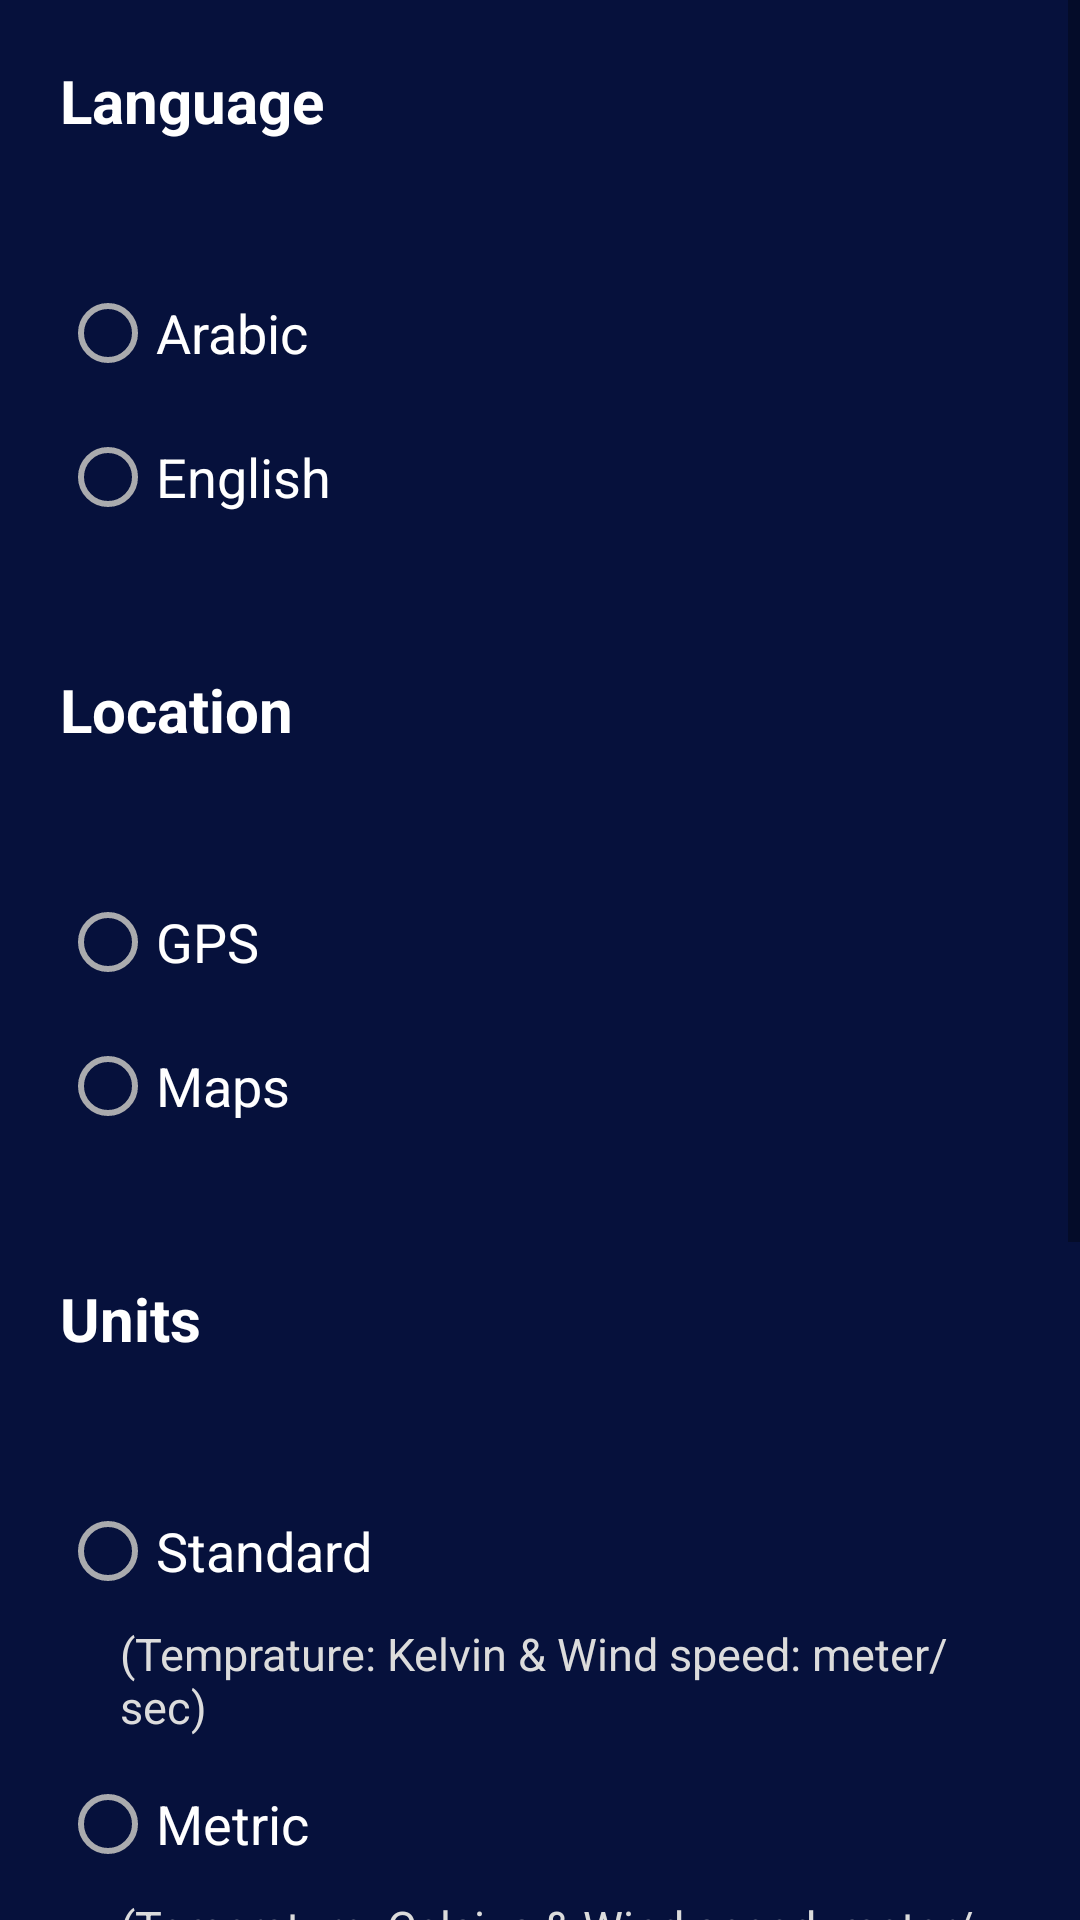

Write the Android layout XML for this screen, with the resource values it uses.
<!-- AndroidManifest.xml: application theme Theme.Weather -->
<!-- res/layout/fragment_settings.xml -->
<?xml version="1.0" encoding="utf-8"?>
<ScrollView
xmlns:android="http://schemas.android.com/apk/res/android"
    xmlns:app="http://schemas.android.com/apk/res-auto"
    xmlns:tools="http://schemas.android.com/tools"
android:layout_width="match_parent"
android:layout_height="match_parent"
tools:context=".settings.view.SettingsFragment">
<LinearLayout
    android:layout_width="match_parent"
    android:layout_height="match_parent"
    android:background="@color/main_color"
    android:orientation="vertical">

    <TextView
        android:id="@+id/langSetting"
        android:layout_width="match_parent"
        android:layout_height="wrap_content"
        android:layout_margin="10dp"
        android:background="@drawable/rounded_corners"
        android:padding="10dp"
        android:text="@string/language"
        android:textColor="@color/white"
        android:textSize="20sp"
        android:textStyle="bold" />

    <RadioGroup
        android:layout_width="match_parent"
        android:layout_height="wrap_content"
        android:background="@drawable/rounded_corners"
        android:layout_margin="10dp"
        android:padding="10dp">

        <RadioButton
            android:id="@+id/arabicLang"
            android:layout_width="wrap_content"
            android:layout_height="wrap_content"
            android:buttonTint="@color/material_dynamic_neutral70"
            android:text="@string/arabic"
            android:textColor="@color/white"
            android:textColorHighlight="@color/mySecondaryColor"
            android:textColorLink="@color/mySecondaryColor"
            android:textSize="18sp" />

        <RadioButton
            android:id="@+id/englishLang"
            android:layout_width="wrap_content"
            android:layout_height="wrap_content"
            android:buttonTint="@color/material_dynamic_neutral70"
            android:text="@string/english"
            android:textColor="@color/white"
            android:textSize="18sp" />
    </RadioGroup>

    <TextView
        android:id="@+id/locationSetting"
        android:layout_width="match_parent"
        android:layout_height="wrap_content"
        android:text="@string/location"
        android:textSize="20sp"
        android:textColor="@color/white"
        android:textStyle="bold"
        android:padding="10dp"
        android:layout_margin="10dp"
        android:background="@drawable/rounded_corners"
        />
    <RadioGroup
        android:layout_width="match_parent"
        android:layout_height="wrap_content"
        android:background="@drawable/rounded_corners"
        android:layout_margin="10dp"
        android:padding="10dp">

        <RadioButton
            android:id="@+id/GPS"
            android:layout_width="wrap_content"
            android:layout_height="wrap_content"
            android:buttonTint="@color/material_dynamic_neutral70"
            android:text="@string/gps"
            android:textColor="@color/white"
            android:textSize="18sp" />

        <RadioButton
            android:id="@+id/map"
            android:layout_width="wrap_content"
            android:layout_height="wrap_content"
            android:buttonTint="@color/material_dynamic_neutral70"
            android:text="@string/maps"
            android:textColor="@color/white"
            android:textSize="18sp" />
    </RadioGroup>

    <TextView
        android:id="@+id/unitSetting"
        android:layout_width="match_parent"
        android:layout_height="wrap_content"
        android:text="@string/unit"
        android:textSize="20sp"
        android:textColor="@color/white"
        android:textStyle="bold"
        android:padding="10dp"
        android:layout_margin="10dp"
        android:background="@drawable/rounded_corners"
        />
    <RadioGroup
        android:layout_width="match_parent"
        android:layout_height="wrap_content"
        android:background="@drawable/rounded_corners"
        android:layout_margin="10dp"
        android:padding="10dp">

        <RadioButton
            android:id="@+id/standardUnit"
            android:layout_width="wrap_content"
            android:layout_height="wrap_content"
            android:buttonTint="@color/material_dynamic_neutral70"
            android:text="@string/standard"
            android:textColor="@color/white"
            android:textSize="18sp" />
        <TextView
            android:layout_width="wrap_content"
            android:layout_height="wrap_content"
            android:text="@string/standardDesc"
            android:textSize="15sp"
            android:textColor="@color/gray"
            android:paddingLeft="20dp"
            android:paddingBottom="5dp"/>

        <RadioButton
            android:id="@+id/metricUnit"
            android:layout_width="wrap_content"
            android:layout_height="wrap_content"
            android:buttonTint="@color/material_dynamic_neutral70"
            android:text="@string/metric"
            android:textColor="@color/white"
            android:textSize="18sp" />
        <TextView
            android:layout_width="wrap_content"
            android:layout_height="wrap_content"
            android:text="@string/metricDesc"
            android:textSize="15sp"
            android:textColor="@color/gray"
            android:paddingLeft="20dp"
            android:paddingBottom="5dp"/>

        <RadioButton
            android:id="@+id/imperialUnit"
            android:layout_width="wrap_content"
            android:layout_height="wrap_content"
            android:buttonTint="@color/material_dynamic_neutral70"
            android:text="@string/imperial"
            android:textColor="@color/white"
            android:textSize="18sp" />
        <TextView
            android:layout_width="wrap_content"
            android:layout_height="wrap_content"
            android:text="@string/imperialDesc"
            android:textSize="15sp"
            android:textColor="@color/gray"
            android:paddingLeft="20dp"
            android:paddingBottom="5dp"/>
    </RadioGroup>

    <TextView
        android:id="@+id/NotificationSetting"
        android:layout_width="match_parent"
        android:layout_height="wrap_content"
        android:text="@string/notifications"
        android:textSize="20sp"
        android:textColor="@color/white"
        android:textStyle="bold"
        android:padding="10dp"
        android:layout_margin="10dp"
        android:background="@drawable/rounded_corners"
        />
    <RadioGroup
        android:layout_width="match_parent"
        android:layout_height="wrap_content"
        android:background="@drawable/rounded_corners"
        android:layout_margin="10dp"
        android:padding="10dp">

        <RadioButton
            android:id="@+id/notiEnable"
            android:layout_width="wrap_content"
            android:layout_height="wrap_content"
            android:buttonTint="@color/material_dynamic_neutral70"
            android:text="@string/enabled"
            android:textColor="@color/white"
            android:textSize="18sp" />

        <RadioButton
            android:id="@+id/notiDisable"
            android:layout_width="wrap_content"
            android:layout_height="wrap_content"
            android:buttonTint="@color/material_dynamic_neutral70"
            android:text="@string/disabled"
            android:textColor="@color/white"
            android:textSize="18sp" />
    </RadioGroup>

</LinearLayout>

</ScrollView>
<!-- resources referenced by this layout -->
<resources>
  <color name="gray">#DCDCDC</color>
  <color name="main_color">#06113C</color>
  <color name="mySecondaryColor">#627ae0</color>
  <color name="white">#FFFFFFFF</color>
  <string name="arabic">Arabic</string>
  <string name="disabled">Disabled</string>
  <string name="enabled">Enabled</string>
  <string name="english">English</string>
  <string name="gps">GPS</string>
  <string name="imperial">Imperial</string>
  <string name="imperialDesc">(Temprature: Fahrenheit &amp; Wind speed: miles/hour)</string>
  <string name="language">Language</string>
  <string name="location">Location</string>
  <string name="maps">Maps</string>
  <string name="metric">Metric</string>
  <string name="metricDesc">(Temprature: Celsius &amp; Wind speed: meter/sec)</string>
  <string name="notifications">Notifications</string>
  <string name="standard">Standard</string>
  <string name="standardDesc">(Temprature: Kelvin &amp; Wind speed: meter/sec)</string>
  <string name="unit">Units</string>
  <style name="Theme.Weather" parent="Theme.MaterialComponents.DayNight.DarkActionBar">
          
          <item name="colorPrimary">@color/main_color</item>
          <item name="colorPrimaryVariant">@color/main_color</item>
          <item name="colorOnPrimary">@color/white</item>
          
          <item name="colorSecondary">@color/teal_200</item>
          <item name="colorSecondaryVariant">@color/teal_700</item>
          <item name="colorOnSecondary">@color/black</item>
          
          <item name="android:statusBarColor">@color/main_color</item>
          
  
          <item name="windowNoTitle">true</item>
      </style>
  <color name="teal_200">#FF03DAC5</color>
  <color name="teal_700">#FF018786</color>
  <color name="black">#FF000000</color>
</resources>
